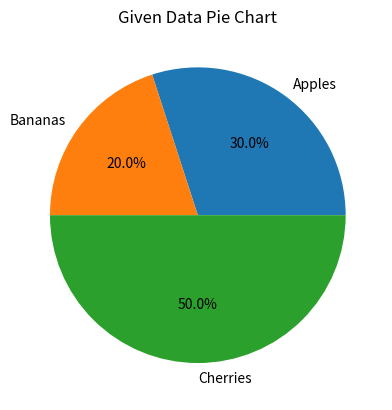

Python code for this plot:
import matplotlib.pyplot as plt

# Given data
given_labels = ['Apples', 'Bananas', 'Cherries']
given_values = [30, 20, 50]

# Plot pie chart
plt.pie(given_values, labels=given_labels, autopct='%1.1f%%')
plt.title("Given Data Pie Chart")
plt.show()
